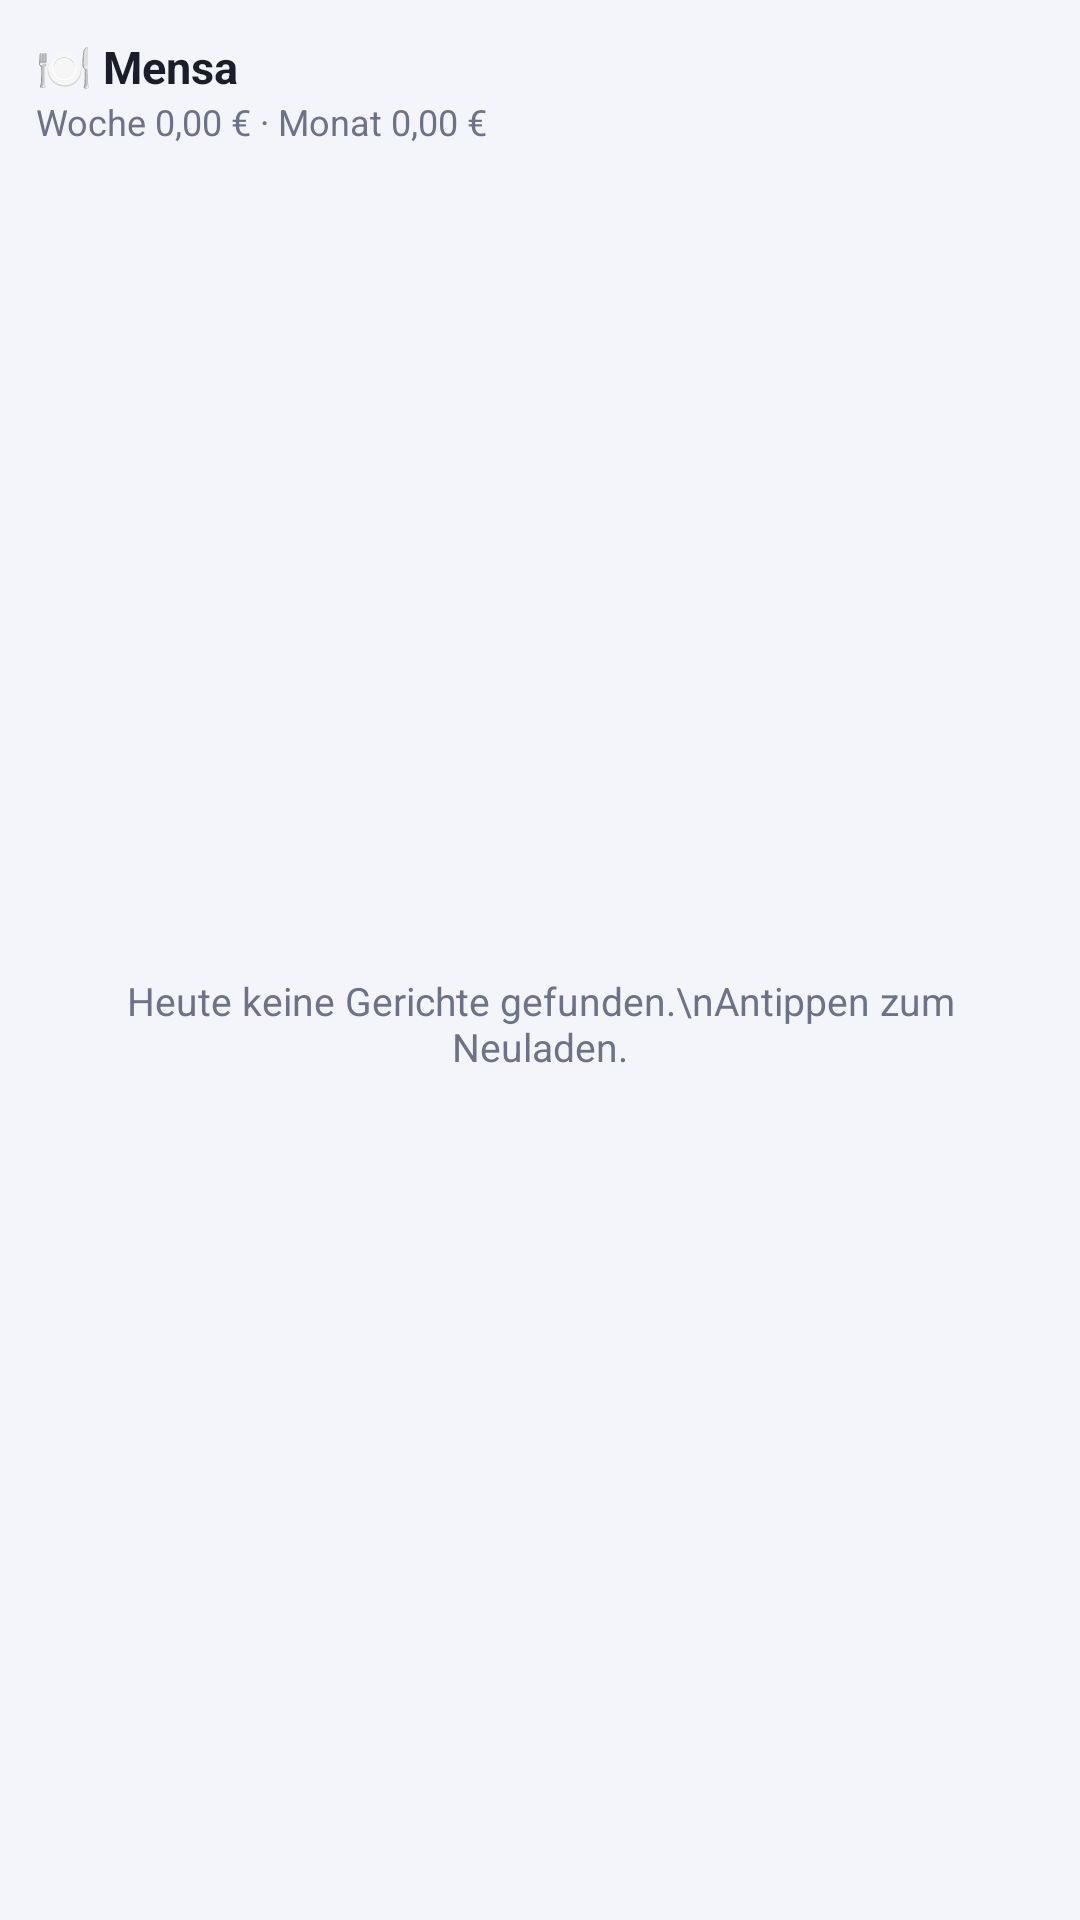

Write the Android layout XML for this screen, with the resource values it uses.
<!-- AndroidManifest.xml: application theme AppTheme -->
<!-- res/layout/widget_mensa.xml -->
<?xml version="1.0" encoding="utf-8"?>
<LinearLayout xmlns:android="http://schemas.android.com/apk/res/android"
    android:id="@android:id/background"
    android:layout_width="match_parent"
    android:layout_height="match_parent"
    android:background="@drawable/widget_bg"
    android:orientation="vertical"
    android:padding="12dp">

    <TextView
        android:id="@+id/wm_title"
        android:layout_width="match_parent"
        android:layout_height="wrap_content"
        android:ellipsize="end"
        android:maxLines="1"
        android:text="🍽 Mensa"
        android:textColor="@color/text"
        android:textSize="15sp"
        android:textStyle="bold" />

    <TextView
        android:id="@+id/wm_sum"
        android:layout_width="match_parent"
        android:layout_height="wrap_content"
        android:layout_marginBottom="6dp"
        android:text="Woche 0,00 € · Monat 0,00 €"
        android:textColor="@color/text_secondary"
        android:textSize="12sp" />

    <FrameLayout
        android:layout_width="match_parent"
        android:layout_height="0dp"
        android:layout_weight="1">

        <ListView
            android:id="@+id/wm_list"
            android:layout_width="match_parent"
            android:layout_height="match_parent"
            android:divider="@null"
            android:dividerHeight="4dp" />

        <TextView
            android:id="@+id/wm_empty"
            android:layout_width="match_parent"
            android:layout_height="match_parent"
            android:gravity="center"
            android:padding="8dp"
            android:text="Heute keine Gerichte gefunden.\nAntippen zum Neuladen."
            android:textColor="@color/text_secondary"
            android:textSize="13sp" />
    </FrameLayout>
</LinearLayout>
<!-- resources referenced by this layout -->
<resources>
  <color name="text">#FF1B1D2A</color>
  <color name="text_secondary">#FF6E7287</color>
  <style name="AppTheme" parent="@android:style/Theme.Material.Light.NoActionBar">
          <item name="android:windowBackground">@color/bg</item>
          <item name="android:colorAccent">@color/pay</item>
          <item name="android:colorPrimary">@color/pay</item>
          <item name="android:statusBarColor">@color/bg</item>
          <item name="android:windowLightStatusBar">true</item>
          <item name="android:navigationBarColor">@color/bg</item>
          <item name="android:textColorPrimary">@color/text</item>
          <item name="android:textColorSecondary">@color/text_secondary</item>
      </style>
  <color name="bg">#FFF4F5FA</color>
  <color name="pay">#FF5B5BD6</color>
</resources>
